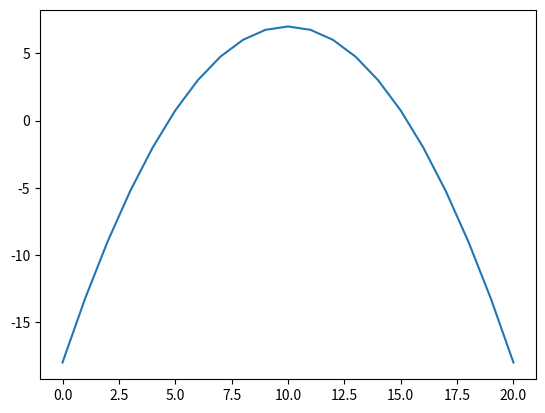

Here is the Python script that generated this plot:
def func_0(x):
    return x**2 - 1


def func_1(x):
    return (x + 3)**2 + 5


def func_2(x):
    return -((x**2) / 4) + 7


def func_3(x):
    return (x**2) - 1

# average rate of change


def ARC(func0, x, y):
    a = func0(x)
    b = func0(y)
    print(a, b)
    return (b - a) / (y - x)


# print(ARC(func_0, -1, -3))
# print(ARC(func_1, -4, -3))
# print(ARC(func_2, -2, 4))
# print(ARC(func_2, -2, 4))
print(ARC(func_3, -3, 1))

# import matplotlib.pyplot as plt
# ran0 = [*range(-5, 6)]
# result = [*map(lambda x:func_0(x), ran0)]
# plt.plot(result)
# plt.show()


def func_2(x):
    return -((x**2) / 4) + 7


import matplotlib.pyplot as plt
ran0 = [*range(-10, 11)]
result = [*map(lambda x:func_2(x), ran0)]
plt.plot(result)
plt.show()

print(8 * -8 + 2)

x = 3.5
print(2 * x - 7)


arr0 = [*range(10, 0, -1)]
def selection_sort(L):
    clone = L[:]
    length_clone = len(clone)
    for i in range(length_clone):
        index = i
        for z in reversed(range(i, length_clone)):
            if clone[z] < clone[index]:
                index = z
        clone[i], clone[index] = clone[index], clone[i]
    return clone
print(arr0)
print(selection_sort(arr0))
